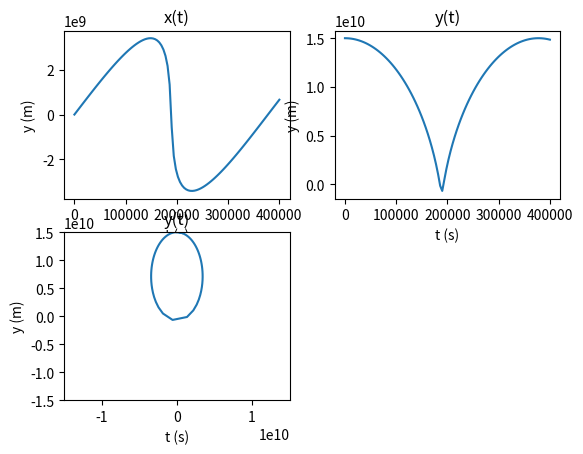

This chart was generated by the following Python code:
from numpy import linspace
from scipy.integrate import odeint
import matplotlib.pyplot as plt

M = 2e30
G = 6.8e-11

def model(xvxyvy, t):
    x,vx,y,vy = xvxyvy

    dxdt = vx
    dydt = vy

    const = -G * M / ((x ** 2 + y ** 2) ** (3 / 2))

    dvxdt = const*x
    dvydt = const*y

    return dxdt, dvxdt, dydt, dvydt

x_0 = 0
y_0 = 1.5e10
vx_0 = 3e4
vy_0 = 0

t_max = 3.2e7
t_max = 4e5
t = linspace(0, t_max, 100)

l = 1.5e10

xvxyvy = odeint(model, (x_0, vx_0, y_0, vy_0), t)

plt.subplot(221)
plt.title('x(t)')
plt.plot(t,xvxyvy[:,0])
plt.xlabel('t (s)')
plt.ylabel('y (m)')

plt.subplot(222)
plt.title('y(t)')
plt.plot(t,xvxyvy[:,2])
plt.xlabel('t (s)')
plt.ylabel('y (m)')

plt.subplot(223)
plt.xlim(-l,l)
plt.ylim(-l,l)
plt.title('y(t)')
plt.plot(xvxyvy[:,0],xvxyvy[:,2])
plt.xlabel('t (s)')
plt.ylabel('y (m)')
plt.show()